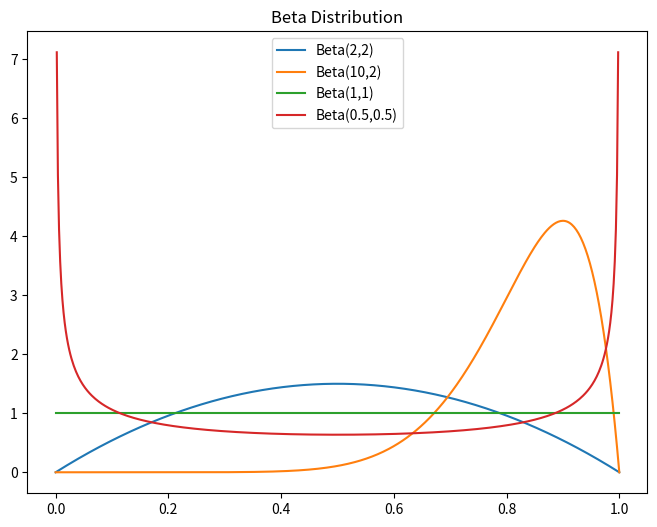

This chart was generated by the following Python code:
import numpy as np
from scipy.stats import beta
import matplotlib.pyplot as plt

x = np.linspace(0, 1, 500)
params = [(2,2), (10,2), (1, 1), (0.5, 0.5)]
plt.figure(figsize=(8, 6))
for a,b in params: 
    plt.plot(x, beta.pdf(x, a, b), label=f'Beta({a},{b})')

plt.legend()

plt.title('Beta Distribution')
plt.show()
